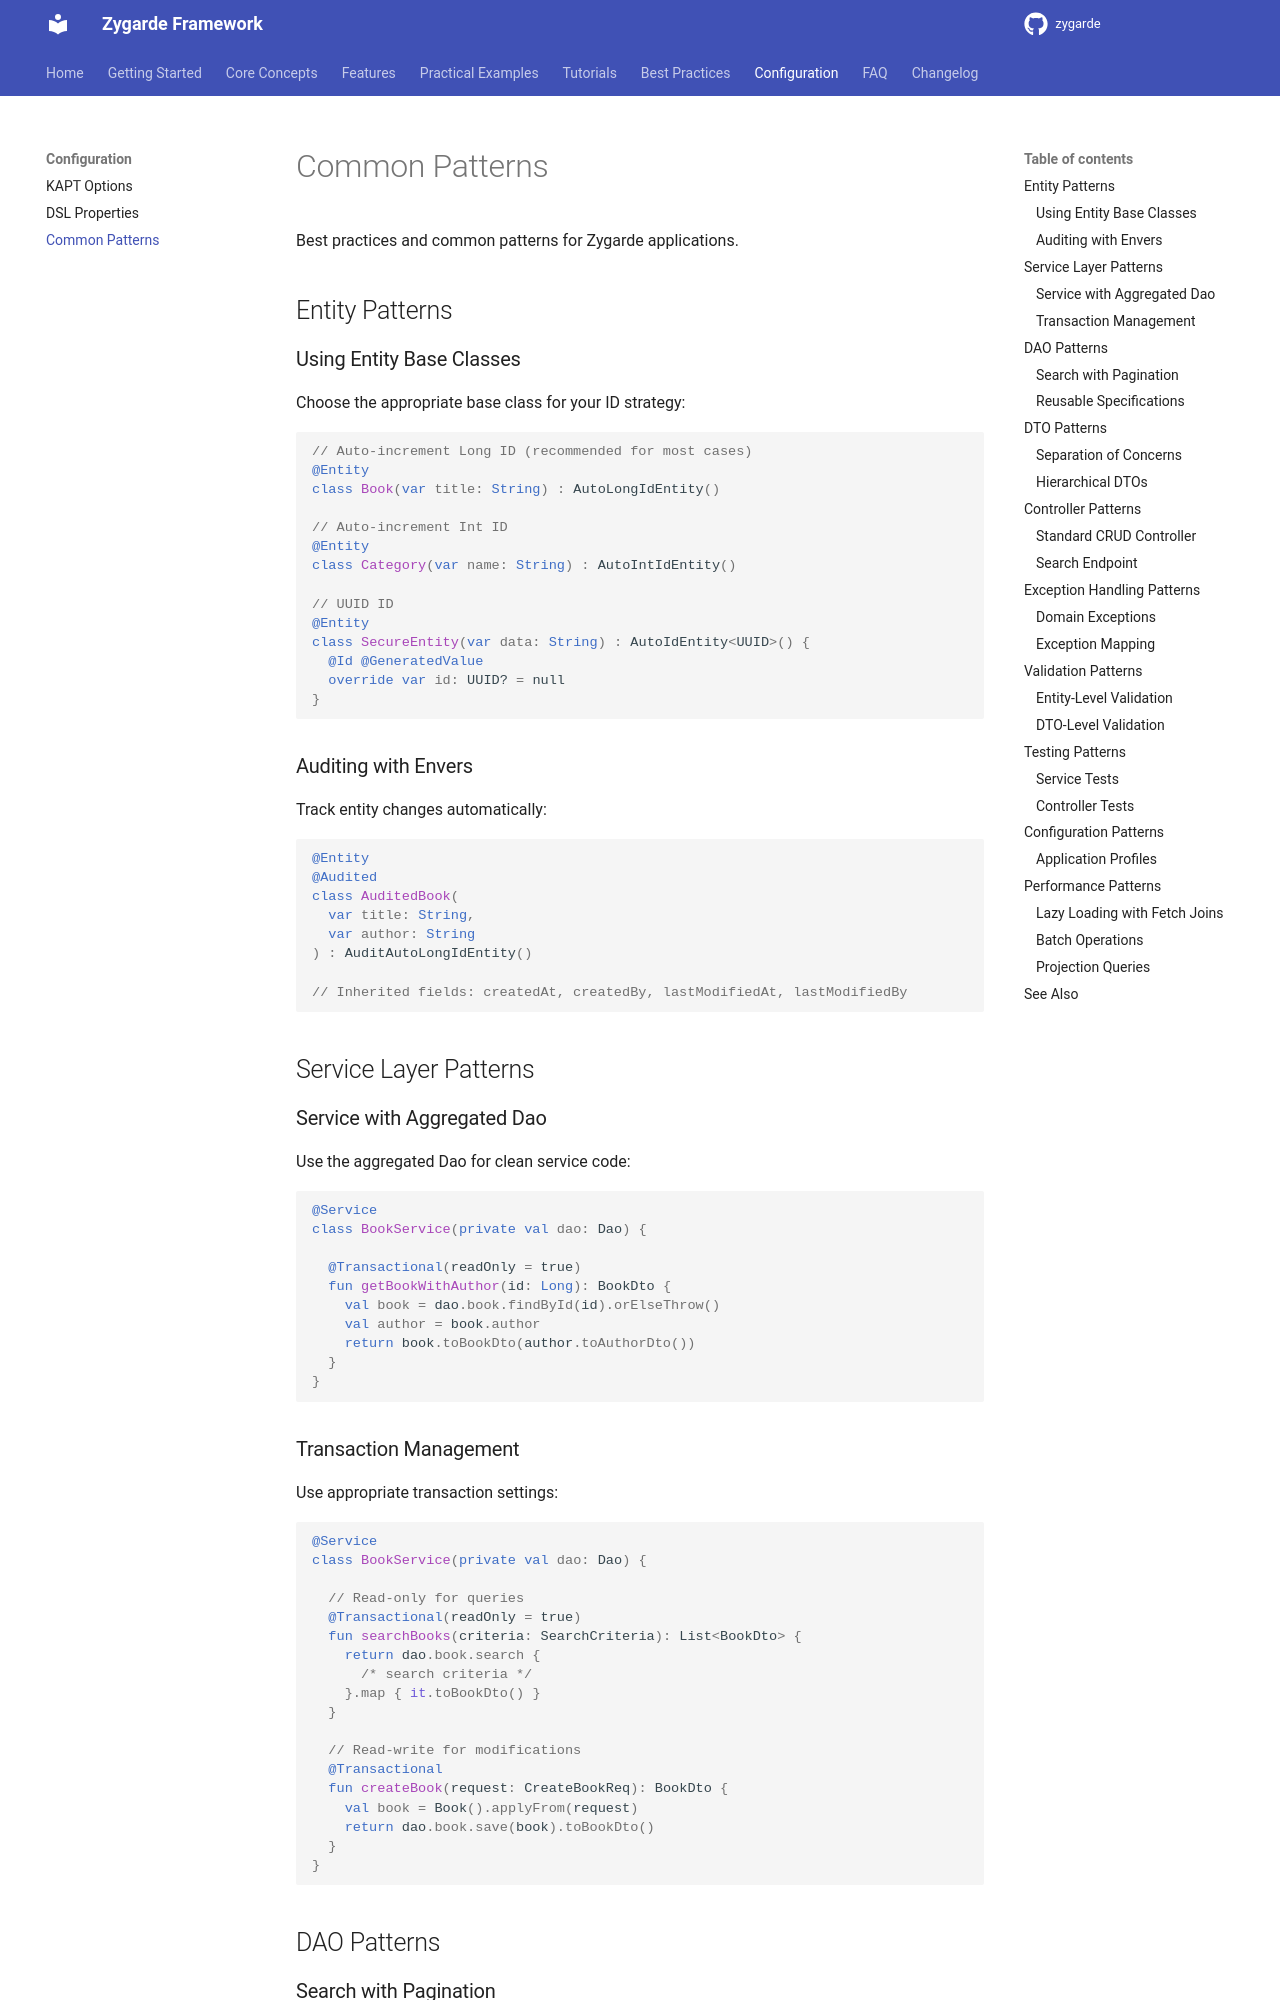

repository: zygarde-projects/zygarde · page: reference/common-patterns/index.html · generator: mkdocs

# Common Patterns

Best practices and common patterns for Zygarde applications.

## Entity Patterns

### Using Entity Base Classes

Choose the appropriate base class for your ID strategy:

```kotlin
// Auto-increment Long ID (recommended for most cases)
@Entity
class Book(var title: String) : AutoLongIdEntity()

// Auto-increment Int ID
@Entity
class Category(var name: String) : AutoIntIdEntity()

// UUID ID
@Entity
class SecureEntity(var data: String) : AutoIdEntity<UUID>() {
  @Id @GeneratedValue
  override var id: UUID? = null
}
```

### Auditing with Envers

Track entity changes automatically:

```kotlin
@Entity
@Audited
class AuditedBook(
  var title: String,
  var author: String
) : AuditAutoLongIdEntity()

// Inherited fields: createdAt, createdBy, lastModifiedAt, lastModifiedBy
```

## Service Layer Patterns

### Service with Aggregated Dao

Use the aggregated Dao for clean service code:

```kotlin
@Service
class BookService(private val dao: Dao) {

  @Transactional(readOnly = true)
  fun getBookWithAuthor(id: Long): BookDto {
    val book = dao.book.findById(id).orElseThrow()
    val author = book.author
    return book.toBookDto(author.toAuthorDto())
  }
}
```

### Transaction Management

Use appropriate transaction settings:

```kotlin
@Service
class BookService(private val dao: Dao) {

  // Read-only for queries
  @Transactional(readOnly = true)
  fun searchBooks(criteria: SearchCriteria): List<BookDto> {
    return dao.book.search {
      /* search criteria */
    }.map { it.toBookDto() }
  }

  // Read-write for modifications
  @Transactional
  fun createBook(request: CreateBookReq): BookDto {
    val book = Book().applyFrom(request)
    return dao.book.save(book).toBookDto()
  }
}
```

## DAO Patterns
